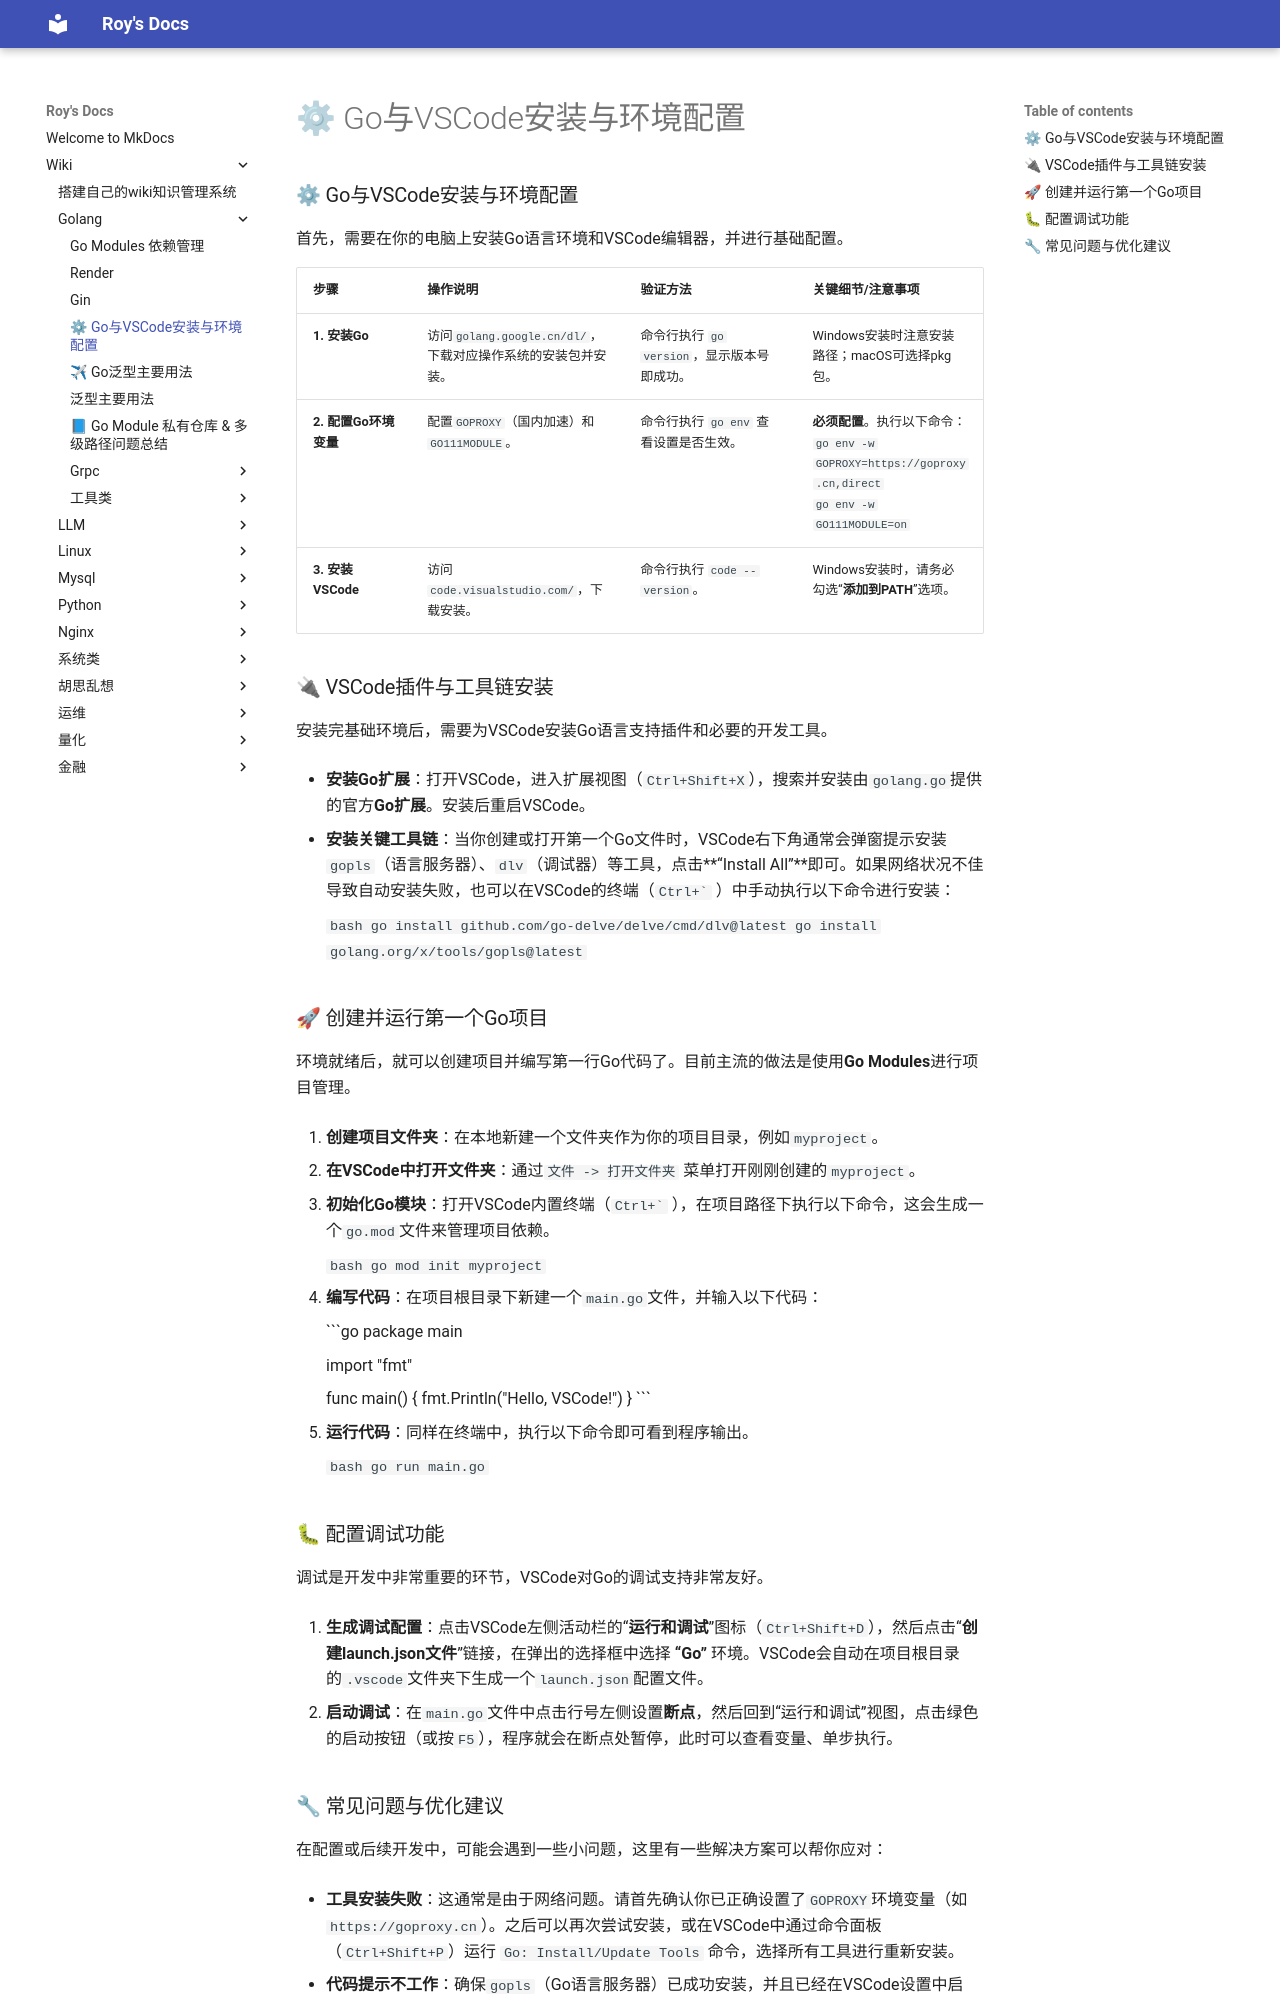

repository: bad-superman/mynote · page: wiki/Golang/⚙ Go与VSCode安装与环境配置/index.html · generator: mkdocs

### ⚙ Go与VSCode安装与环境配置

首先，需要在你的电脑上安装Go语言环境和VSCode编辑器，并进行基础配置。

| 步骤  | 操作说明 | 验证方法 | 关键细节/注意事项 |
| --- | --- | --- | --- |
| **1\. 安装Go** | 访问`golang.google.cn/dl/`，下载对应操作系统的安装包并安装。 | 命令行执行 `go version`，显示版本号即成功。 | Windows安装时注意安装路径；macOS可选择pkg包。 |
| **2\. 配置Go环境变量** | 配置`GOPROXY`（国内加速）和`GO111MODULE`。 | 命令行执行 `go env` 查看设置是否生效。 | **必须配置**。执行以下命令：<br>`go env -w GOPROXY=https://goproxy.cn,direct`<br>`go env -w GO111MODULE=on` |
| **3\. 安装VSCode** | 访问`code.visualstudio.com/`，下载安装。 | 命令行执行 `code --version`。 | Windows安装时，请务必勾选“**添加到PATH**”选项。 |

### 🔌 VSCode插件与工具链安装

安装完基础环境后，需要为VSCode安装Go语言支持插件和必要的开发工具。

-   **安装Go扩展**：打开VSCode，进入扩展视图（`Ctrl+Shift+X`），搜索并安装由`golang.go`提供的官方**Go扩展**。安装后重启VSCode。
    
-   **安装关键工具链**：当你创建或打开第一个Go文件时，VSCode右下角通常会弹窗提示安装`gopls`（语言服务器）、`dlv`（调试器）等工具，点击\*\*“Install All”\*\*即可。如果网络状况不佳导致自动安装失败，也可以在VSCode的终端（`` Ctrl+` `` ）中手动执行以下命令进行安装：
    
    ```bash
    go install github.com/go-delve/delve/cmd/dlv@latest
    go install golang.org/x/tools/gopls@latest
    ```
    

### 🚀 创建并运行第一个Go项目

环境就绪后，就可以创建项目并编写第一行Go代码了。目前主流的做法是使用**Go Modules**进行项目管理。

1.  **创建项目文件夹**：在本地新建一个文件夹作为你的项目目录，例如`myproject`。
    
2.  **在VSCode中打开文件夹**：通过`文件 -> 打开文件夹` 菜单打开刚刚创建的`myproject`。
    
3.  **初始化Go模块**：打开VSCode内置终端（`` Ctrl+` `` ），在项目路径下执行以下命令，这会生成一个`go.mod`文件来管理项目依赖。
    
    ```bash
    go mod init myproject
    ```
    
4.  **编写代码**：在项目根目录下新建一个`main.go`文件，并输入以下代码：
    
    ```go
    package main
    
    import "fmt"
    
    func main() {
        fmt.Println("Hello, VSCode!")
    }
    ```
    
5.  **运行代码**：同样在终端中，执行以下命令即可看到程序输出。
    
    ```bash
    go run main.go
    ```
    

### 🐛 配置调试功能

调试是开发中非常重要的环节，VSCode对Go的调试支持非常友好。

1.  **生成调试配置**：点击VSCode左侧活动栏的“**运行和调试**”图标（`Ctrl+Shift+D`），然后点击“**创建launch.json文件**”链接，在弹出的选择框中选择 **“Go”** 环境。VSCode会自动在项目根目录的`.vscode`文件夹下生成一个`launch.json`配置文件。
    
2.  **启动调试**：在`main.go`文件中点击行号左侧设置**断点**，然后回到“运行和调试”视图，点击绿色的启动按钮（或按`F5`），程序就会在断点处暂停，此时可以查看变量、单步执行。
